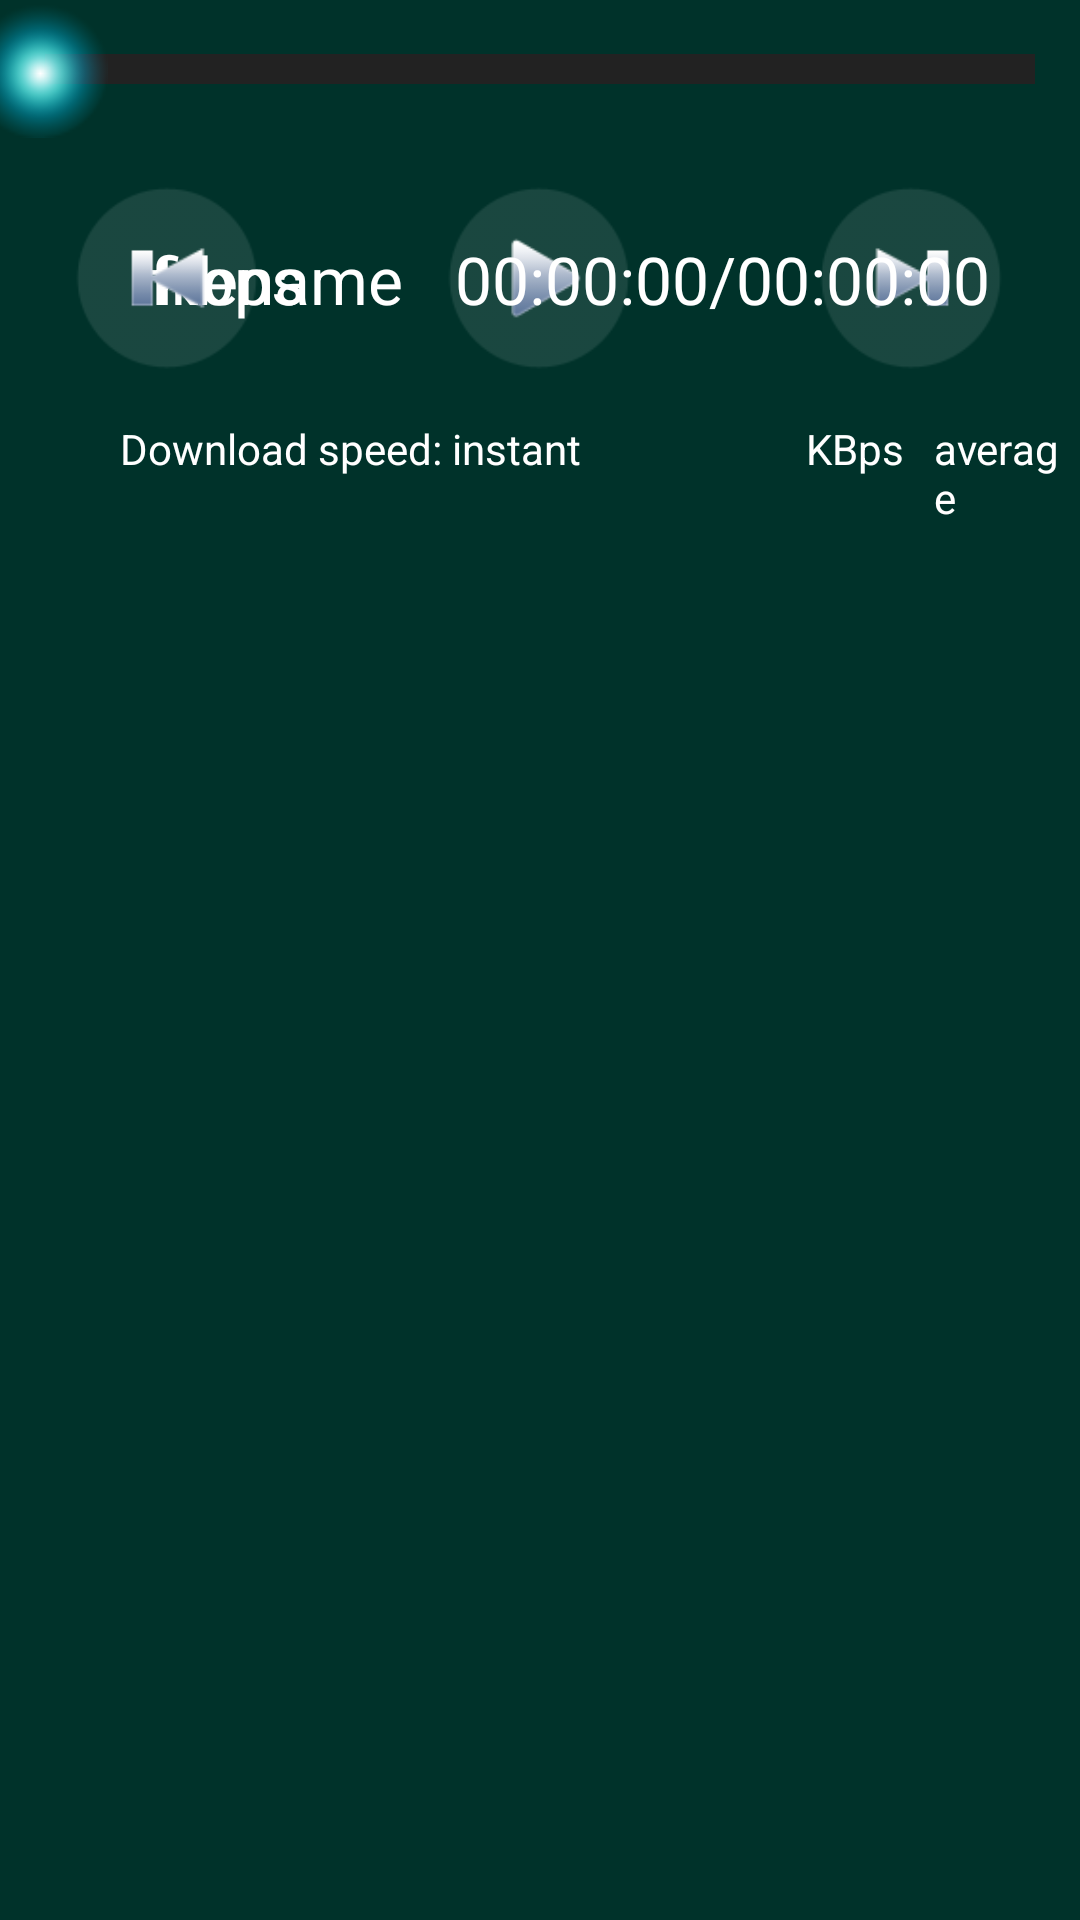

This screen was rendered from an Android layout file. Write that file and the resources it references.
<!-- AndroidManifest.xml: application theme android:Theme.Black.NoTitleBar.Fullscreen -->
<!-- res/layout/player_controller.xml -->
<?xml version="1.0" encoding="utf-8"?>

<LinearLayout xmlns:android="http://schemas.android.com/apk/res/android"
    android:layout_width="fill_parent"
    android:layout_height="wrap_content"
    android:background="@color/controller_bg"
    android:focusable="true"
    android:gravity="center_horizontal"
    android:orientation="vertical" >

    <SeekBar
        android:id="@+id/controller_seekbar"
        style="?android:attr/progressBarStyleHorizontal"
        android:layout_width="match_parent"
        android:layout_height="wrap_content"
        android:max="100"
        android:maxHeight="10dip"
        android:nextFocusLeft="@+id/menu_player_controller_seekbar"
        android:nextFocusRight="@+id/menu_player_controller_seekbar"
        android:paddingLeft="15dip"
        android:paddingRight="15dip"
        android:progressDrawable="@drawable/menu_player_controller_seekbar_style"
        android:thumb="@drawable/thumb_selector"
        android:thumbOffset="25dip" />

    <RelativeLayout
        android:id="@+id/RelativeLayout1"
        android:layout_width="fill_parent"
        android:layout_height="wrap_content"
        android:gravity="center"
        android:orientation="horizontal" >

        <TextView
            android:id="@+id/controller_filename"
            android:layout_width="400dip"
            android:layout_height="wrap_content"
            android:layout_alignParentLeft="true"
            android:layout_centerVertical="true"
            android:layout_marginLeft="50dip"
            android:singleLine="true"
            android:text="filename"
            android:textColor="@color/white"
            android:textSize="22dip" />

        <Button
            android:id="@+id/controller_play_pause"
            style="@style/player_menu_btn"
            android:layout_alignParentTop="true"
            android:layout_centerHorizontal="true"
            android:layout_marginLeft="30dip"
            android:layout_marginRight="30dip"
            android:background="@drawable/player_play_selector" />

        <Button
            android:id="@+id/controller_next"
            style="@style/player_menu_btn"
            android:layout_alignParentTop="true"
            android:layout_toRightOf="@+id/controller_play_pause"
            android:background="@drawable/player_next_selector" />

        <TextView
            android:id="@+id/controller_bps"
            android:layout_width="wrap_content"
            android:layout_height="wrap_content"
            android:layout_centerVertical="true"
            android:layout_toLeftOf="@+id/controller_process"
            android:text="Kbps"
            android:layout_marginRight="50dip"
            android:textColor="@color/white"
            android:textSize="22dip" />

        <TextView
            android:id="@+id/controller_process"
            android:layout_width="wrap_content"
            android:layout_height="wrap_content"
            android:layout_alignParentRight="true"
            android:layout_centerVertical="true"
            android:layout_marginRight="30dip"
            android:text="00:00:00/00:00:00"
            android:textColor="@color/white"
            android:textSize="22dip" />

        <Button
            android:id="@+id/controller_prev"
            style="@style/player_menu_btn"
            android:layout_alignParentTop="true"
            android:layout_toLeftOf="@+id/controller_play_pause"
            android:background="@drawable/player_previous_selector" />

    </RelativeLayout>

    <LinearLayout
        android:layout_width="fill_parent"
        android:layout_height="wrap_content"
        android:orientation="horizontal" >

        <TextView
            android:id="@+id/speed_text"
            android:layout_width="wrap_content"
            android:layout_height="wrap_content"
            android:layout_marginLeft="40dip"
            android:text="Download speed: instant"
            android:textColor="@color/white" />

        <TextView
            android:id="@+id/speed"
            android:layout_width="60dip"
            android:layout_height="wrap_content"
            android:layout_marginLeft="10dip" />

        <TextView
            android:id="@+id/instant_speed_text"
            android:layout_width="wrap_content"
            android:layout_height="wrap_content"
            android:layout_marginLeft="5dip"
            android:text="KBps"
            android:textColor="@color/white" />

        <TextView
            android:id="@+id/total_speed_text"
            android:layout_width="wrap_content"
            android:layout_height="wrap_content"
            android:layout_marginLeft="10dip"
            android:text="average"
            android:textColor="@color/white" />

        <TextView
            android:id="@+id/avgspeed"
            android:layout_width="60dip"
            android:layout_height="wrap_content"
            android:layout_gravity="right"
            android:layout_marginLeft="10dip"
            android:textColor="@color/white" />

        <TextView
            android:id="@+id/avg_speed_text"
            android:layout_width="wrap_content"
            android:layout_height="wrap_content"
            android:layout_marginLeft="5dip"
            android:text="KBps"
            android:textColor="@color/white" />

        <TextView
            android:id="@+id/percent_text"
            android:layout_width="wrap_content"
            android:layout_height="wrap_content"
            android:layout_marginLeft="30dip"
            android:text="Buffer status"
            android:textColor="@color/white" />

        <TextView
            android:id="@+id/percent"
            android:layout_width="40dip"
            android:layout_height="wrap_content"
            android:layout_gravity="right"
            android:layout_marginLeft="10dip"
            android:textColor="@color/white" />

        <TextView
            android:id="@+id/buffer_percent_text"
            android:layout_width="wrap_content"
            android:layout_height="wrap_content"
            android:layout_marginLeft="5dip"
            android:text="%"
            android:textColor="@color/white" />

        <TextView
            android:id="@+id/bufferbytes"
            android:layout_width="60dip"
            android:layout_height="wrap_content"
            android:layout_gravity="right"
            android:layout_marginLeft="10dip"
            android:textColor="@color/white" />

        <TextView
            android:id="@+id/buffer_text_kb"
            android:layout_width="wrap_content"
            android:layout_height="wrap_content"
            android:layout_marginLeft="5dip"
            android:text="KB"
            android:textColor="@color/white" />
    </LinearLayout>

</LinearLayout>
<!-- resources referenced by this layout -->
<resources>
  <color name="controller_bg">#80006454</color>
  <color name="white">#fff</color>
  <!-- drawable player_next_selector (drawable) -->
  <selector xmlns:android="http://schemas.android.com/apk/res/android">
      <item android:state_window_focused="false" android:state_enabled="true"
          android:drawable="@drawable/player_next_btn" />
     <item android:state_window_focused="false" android:state_enabled="false"
          android:drawable="@drawable/player_next_select" />
      <item android:state_pressed="true"
          android:drawable="@drawable/player_next_select" />
      <item android:state_focused="true" android:state_enabled="true"
          android:drawable="@drawable/player_next_select" />
      <item android:state_enabled="true"
          android:drawable="@drawable/player_next_btn" />
      <item android:state_focused="true"
          android:drawable="@drawable/player_next_select" />
      <item
           android:drawable="@drawable/player_next_btn" />
  </selector>
  <!-- drawable player_play_selector (drawable) -->
  <selector xmlns:android="http://schemas.android.com/apk/res/android">
      <item android:state_window_focused="false" android:state_enabled="true"
          android:drawable="@drawable/player_play_btn" />
     <item android:state_window_focused="false" android:state_enabled="false"
          android:drawable="@drawable/player_play_select" />
      <item android:state_pressed="true"
          android:drawable="@drawable/player_play_select" />
      <item android:state_focused="true" android:state_enabled="true"
          android:drawable="@drawable/player_play_select" />
      <item android:state_enabled="true"
          android:drawable="@drawable/player_play_btn" />
      <item android:state_focused="true"
          android:drawable="@drawable/player_play_select" />
      <item
           android:drawable="@drawable/player_play_btn" />
  </selector>
  <!-- drawable player_previous_selector (drawable) -->
  <selector xmlns:android="http://schemas.android.com/apk/res/android">
      <item android:state_window_focused="false" android:state_enabled="true"
          android:drawable="@drawable/player_previous_btn" />
     <item android:state_window_focused="false" android:state_enabled="false"
          android:drawable="@drawable/player_previous_select" />
      <item android:state_pressed="true"
          android:drawable="@drawable/player_previous_select" />
      <item android:state_focused="true" android:state_enabled="true"
          android:drawable="@drawable/player_previous_select" />
      <item android:state_enabled="true"
          android:drawable="@drawable/player_previous_btn" />
      <item android:state_focused="true"
          android:drawable="@drawable/player_previous_select" />
      <item
           android:drawable="@drawable/player_previous_btn" />
  </selector>
  <!-- drawable thumb_selector (drawable) -->
  <selector xmlns:android="http://schemas.android.com/apk/res/android">
      
      <item android:state_window_focused="false" android:state_enabled="true"
          android:drawable="@drawable/thumb_nor" />
      
     <item android:state_window_focused="false" android:state_enabled="false"
          android:drawable="@drawable/thumb_nor" />
     
      <item android:state_focused="true" android:state_enabled="true"
          android:drawable="@drawable/thumb_sel" />
      
      <item android:state_enabled="true"
          android:drawable="@drawable/thumb_nor" />
      
      <item android:state_focused="true"
          android:drawable="@drawable/thumb_sel" />
      
      <item
           android:drawable="@drawable/thumb_nor" />
  </selector>
  <style name="player_menu_btn">
          <item name="android:layout_width">94dip</item>
          <item name="android:layout_height">94dip</item>
          <item name="android:focusable">true</item>
      </style>
</resources>
